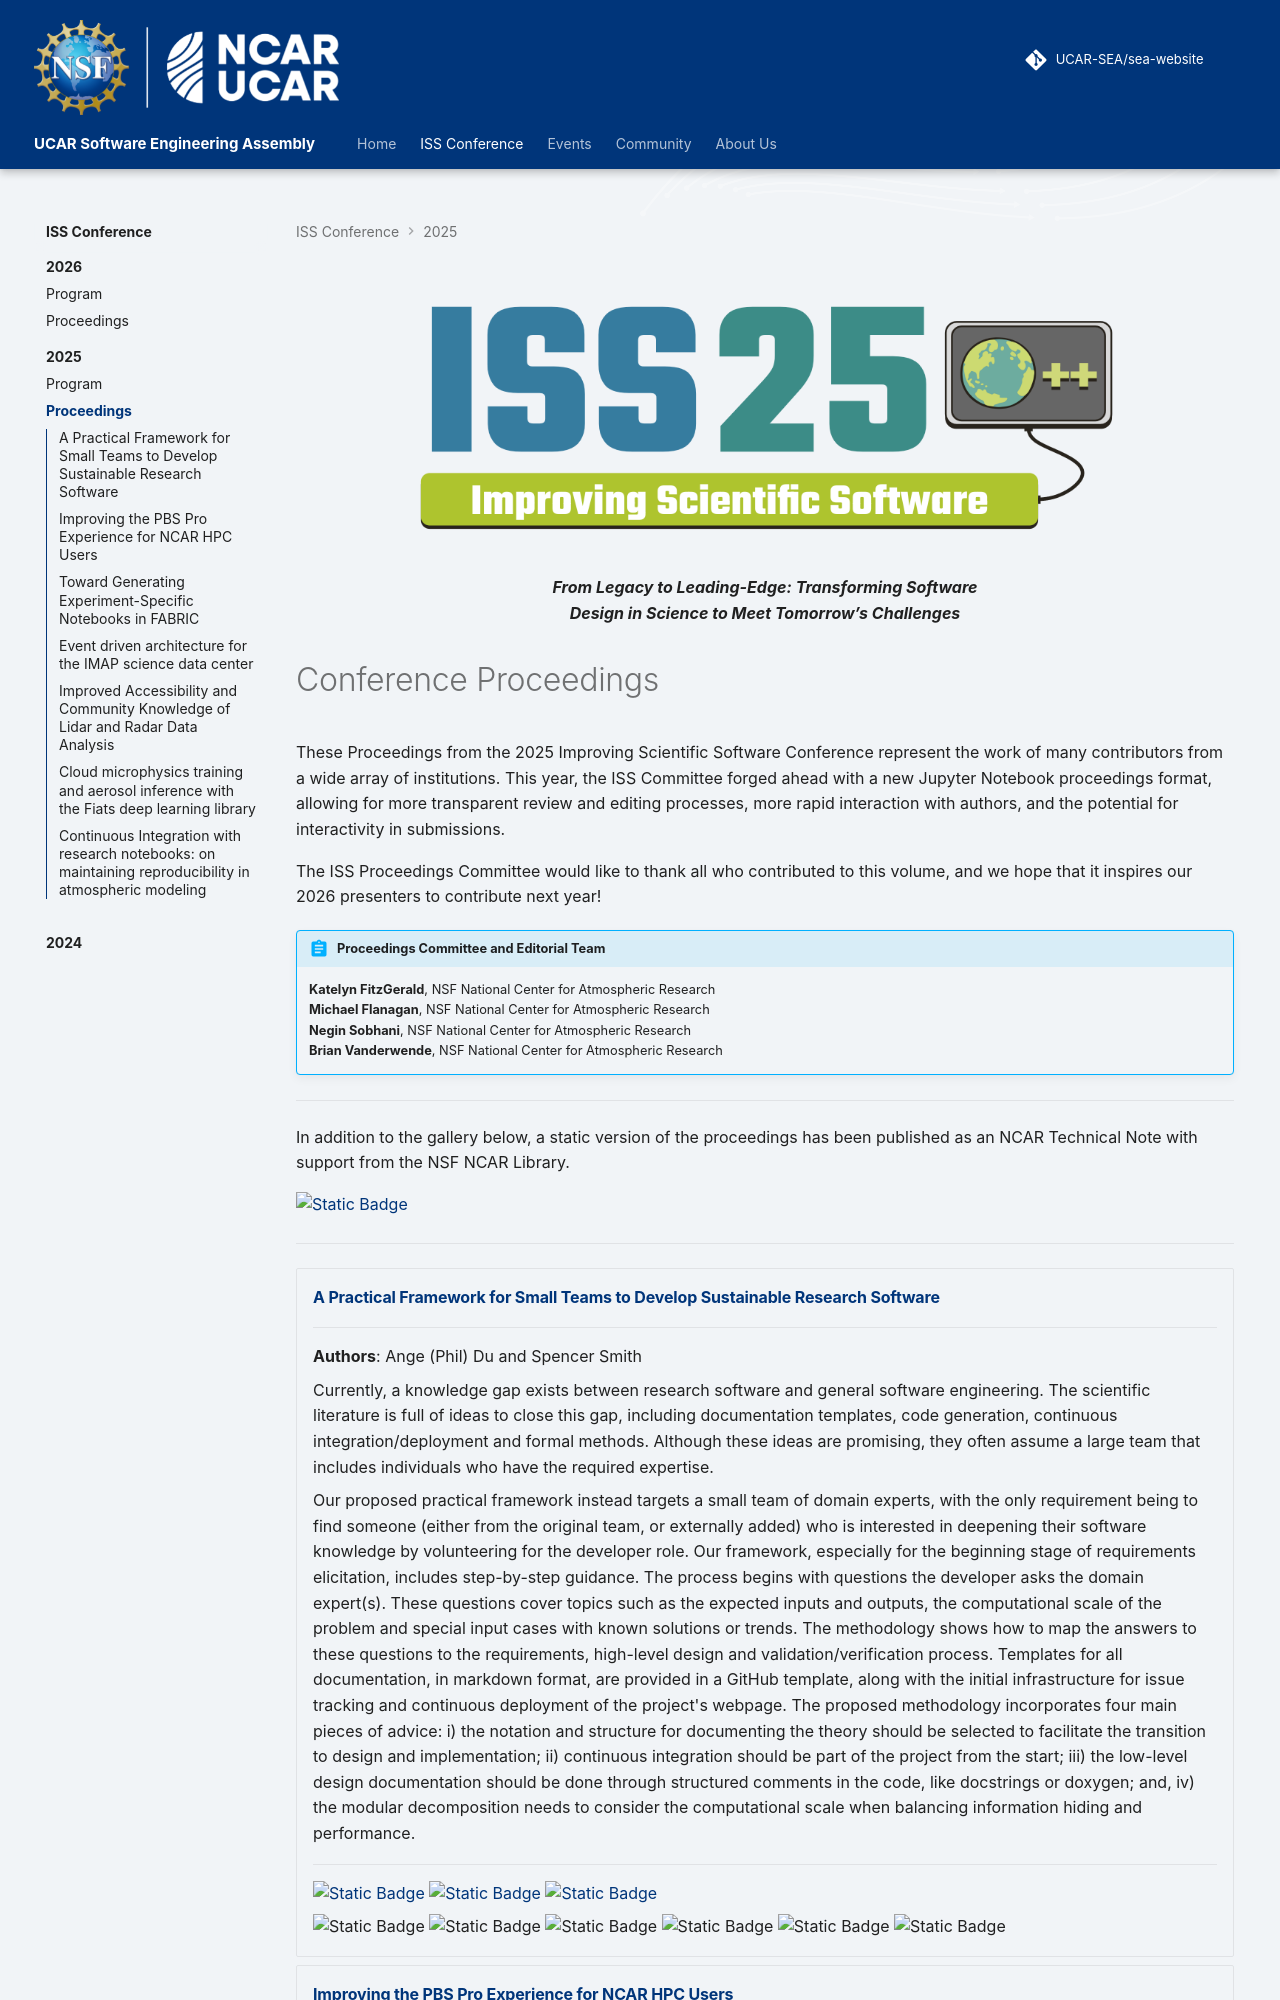

repository: UCAR-SEA/sea-website · page: iss/2025/proceedings/index.html · generator: mkdocs

<style>
.md-typeset div.grid.cards {
    grid-template-columns: 1fr;
}
</style>

<figure markdown="span">
    <img src="../../../assets/iss2025.png" alt="drawing" width="80%"/>
    <figcaption>**From Legacy to Leading-Edge: Transforming Software Design in
    Science to Meet Tomorrow’s Challenges**</figcaption>
</figure>
